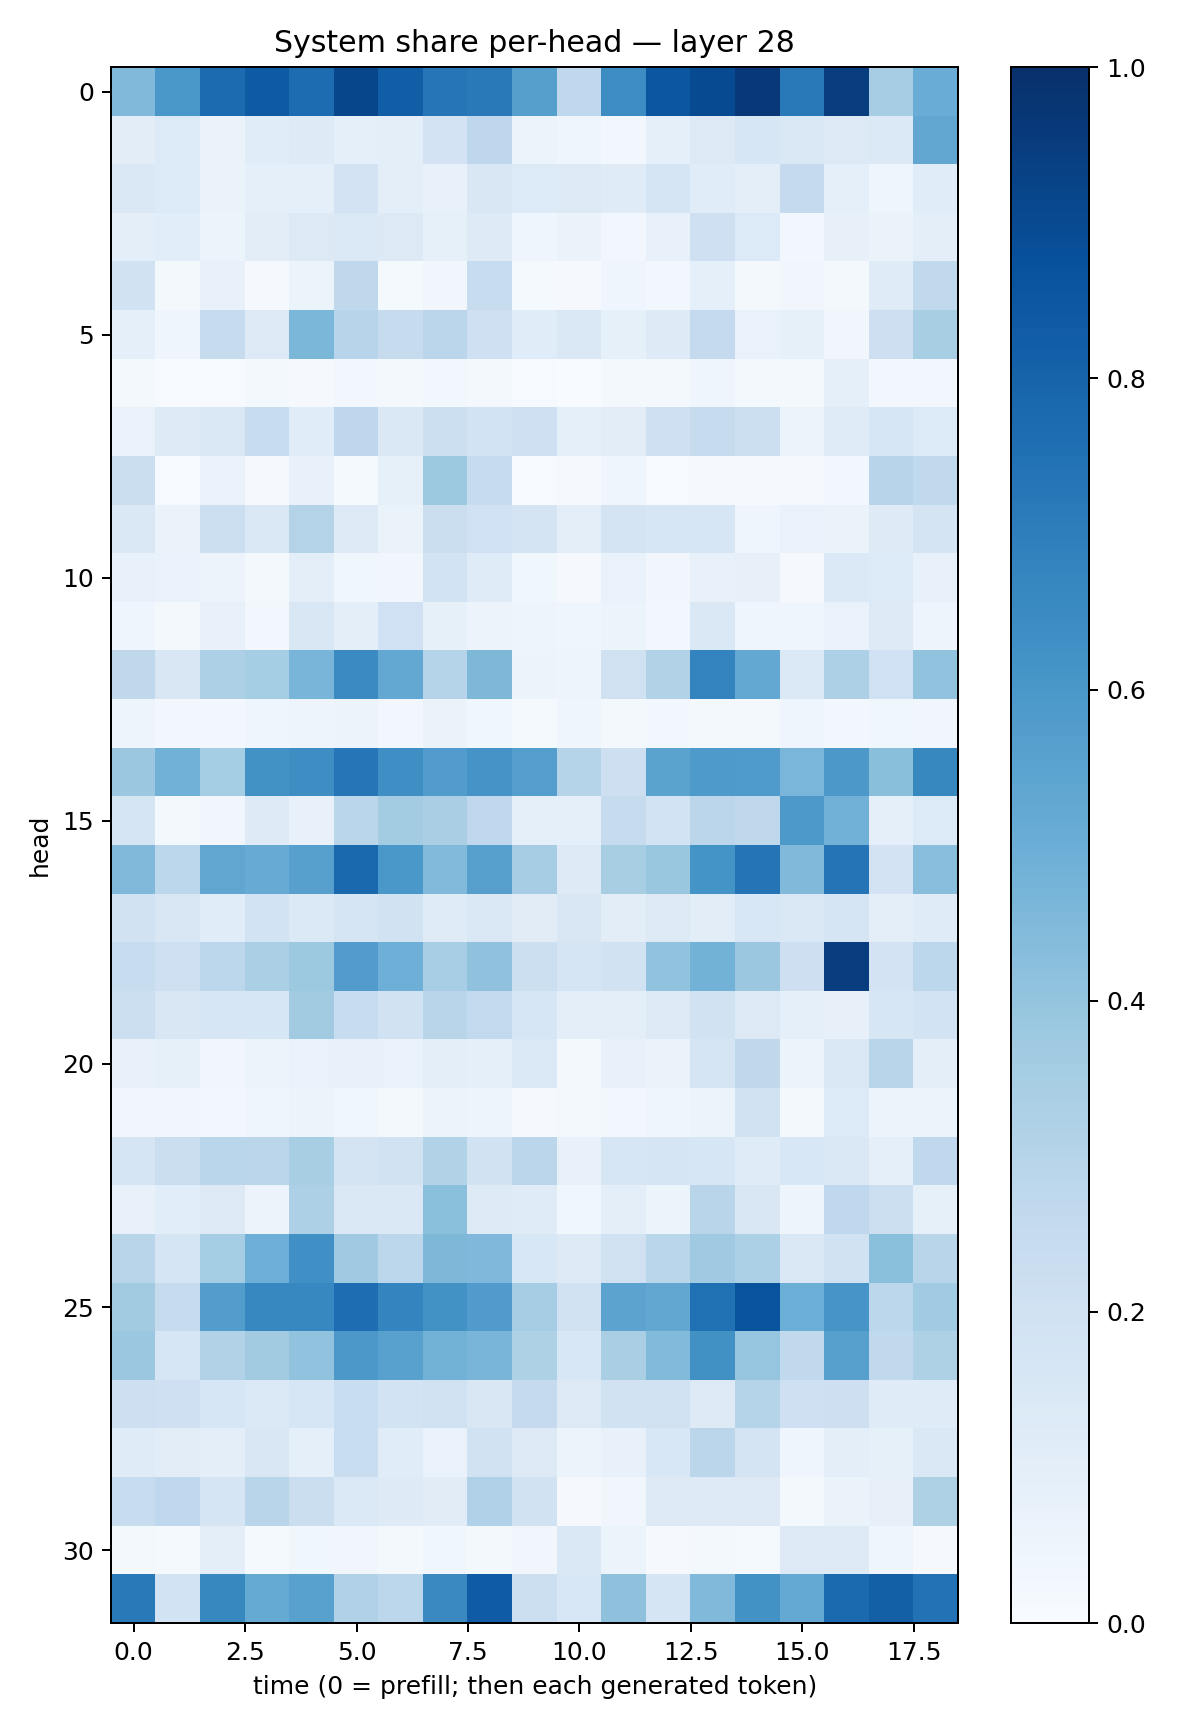

Source data for this figure (header and first rows):
0.44869792, 0.5989773, 0.77342045, 0.83265775, 0.76757884, 0.9124267, 0.8231314, 0.7324367, 0.7152142, 0.5625983, 0.26823938, 0.6411144, 0.85544497, 0.8957216, 0.9681999, 0.71801716, 0.944972, 0.3511393, 0.5043729
0.1054, 0.1362, 0.06568, 0.1137, 0.1219, 0.09221, 0.09478, 0.1816, 0.2738, 0.05885, 0.0403, 0.02805, 0.09004, 0.1303, 0.1593, 0.1435, 0.1296, 0.1375, 0.5312
0.1418, 0.136, 0.06291, 0.09277, 0.08952, 0.1806, 0.1013, 0.07804, 0.151, 0.1333, 0.1325, 0.1185, 0.1712, 0.117, 0.09936, 0.2523, 0.08628, 0.04295, 0.1167
0.1013, 0.1069, 0.05386, 0.1036, 0.1284, 0.1378, 0.1297, 0.08277, 0.1211, 0.045, 0.06381, 0.02358, 0.07035, 0.208, 0.1366, 0.02979, 0.07977, 0.06468, 0.1011
0.1937, 0.01828, 0.07134, 0.008328, 0.05987, 0.2703, 0.01286, 0.03321, 0.242, 0.01277, 0.01, 0.04328, 0.02926, 0.08849, 0.01936, 0.03126, 0.01943, 0.1209, 0.2629
0.08966, 0.0419, 0.2438, 0.1297, 0.4601, 0.2961, 0.2451, 0.2847, 0.2101, 0.1155, 0.1415, 0.08535, 0.1214, 0.2525, 0.06796, 0.0829, 0.03415, 0.2143, 0.3399
0.01773, 0.006046, 0.006092, 0.01565, 0.008818, 0.03013, 0.01717, 0.0306, 0.02194, 0.00593, 0.002906, 0.01966, 0.02294, 0.04203, 0.01697, 0.01586, 0.08913, 0.02755, 0.02757
0.07017, 0.1233, 0.1417, 0.2358, 0.116, 0.2766, 0.1409, 0.2167, 0.1838, 0.2092, 0.08978, 0.1047, 0.2046, 0.2442, 0.2187, 0.06142, 0.121, 0.1596, 0.1341
0.2209, 0.006309, 0.06691, 0.009902, 0.07085, 0.01208, 0.08211, 0.3775, 0.2423, 0.007595, 0.01111, 0.04015, 0.007766, 0.01058, 0.008316, 0.01048, 0.0311, 0.2943, 0.2628
0.1442, 0.0643, 0.2174, 0.148, 0.3054, 0.1314, 0.0646, 0.219, 0.2015, 0.1797, 0.09423, 0.1748, 0.1602, 0.1596, 0.04393, 0.06896, 0.06438, 0.1222, 0.173
0.07364, 0.06861, 0.05567, 0.02017, 0.09381, 0.03672, 0.0349, 0.185, 0.1182, 0.0388, 0.008524, 0.06644, 0.03329, 0.07215, 0.07996, 0.00918, 0.1381, 0.1332, 0.07568
0.04256, 0.01983, 0.07711, 0.0267, 0.1523, 0.09675, 0.2021, 0.08521, 0.05539, 0.04881, 0.04167, 0.06208, 0.02962, 0.1452, 0.03987, 0.04488, 0.06755, 0.1296, 0.05027
0.2722, 0.1496, 0.3259, 0.3533, 0.4649, 0.6521, 0.5251, 0.3031, 0.4539, 0.05311, 0.0501, 0.1992, 0.3129, 0.6782, 0.5262, 0.1379, 0.3251, 0.2023, 0.4048
0.04985, 0.03069, 0.0296, 0.03955, 0.04759, 0.05812, 0.03023, 0.06572, 0.03883, 0.01537, 0.04117, 0.01795, 0.02984, 0.02149, 0.01999, 0.04059, 0.03031, 0.03689, 0.03193
0.3807, 0.4808, 0.3533, 0.6229, 0.6367, 0.732, 0.6343, 0.5767, 0.6133, 0.5683, 0.2983, 0.2139, 0.5476, 0.5898, 0.5846, 0.4631, 0.5944, 0.4239, 0.6632
0.1703, 0.02162, 0.03337, 0.1219, 0.07056, 0.2865, 0.3568, 0.3374, 0.2691, 0.08977, 0.09065, 0.2455, 0.1866, 0.282, 0.2728, 0.5901, 0.4834, 0.0893, 0.1343
0.4484, 0.2801, 0.5339, 0.5093, 0.5622, 0.7817, 0.5979, 0.4449, 0.5588, 0.349, 0.1249, 0.3431, 0.3846, 0.6155, 0.7369, 0.4455, 0.7378, 0.182, 0.4286
0.192, 0.1485, 0.1172, 0.1842, 0.1379, 0.1648, 0.1883, 0.1193, 0.1476, 0.1116, 0.149, 0.1038, 0.1253, 0.1043, 0.156, 0.1456, 0.1644, 0.09798, 0.1189
0.2368, 0.2084, 0.2785, 0.3329, 0.3766, 0.5778, 0.4957, 0.3462, 0.4084, 0.2181, 0.1672, 0.1901, 0.4035, 0.4804, 0.3807, 0.2141, 0.9427, 0.1811, 0.2795
0.2159, 0.1522, 0.1611, 0.1602, 0.3625, 0.2372, 0.1883, 0.2917, 0.258, 0.1619, 0.1004, 0.1009, 0.1314, 0.1875, 0.1273, 0.09032, 0.07937, 0.1609, 0.1837
0.07395, 0.08481, 0.03441, 0.05403, 0.06704, 0.07337, 0.06902, 0.09918, 0.08809, 0.1372, 0.01579, 0.07054, 0.06638, 0.1693, 0.2724, 0.06135, 0.1469, 0.2927, 0.09815
0.03399, 0.03201, 0.02614, 0.04408, 0.05316, 0.03749, 0.02057, 0.05145, 0.05048, 0.01153, 0.01707, 0.03, 0.0431, 0.06168, 0.1953, 0.02152, 0.1335, 0.0533, 0.0592
0.1692, 0.2207, 0.2873, 0.2845, 0.3401, 0.1759, 0.1932, 0.3154, 0.1923, 0.2833, 0.07284, 0.1627, 0.1642, 0.1572, 0.1178, 0.1543, 0.1414, 0.08671, 0.269
0.07475, 0.1087, 0.1297, 0.05766, 0.3268, 0.1439, 0.1473, 0.4216, 0.1252, 0.1196, 0.03893, 0.09437, 0.06022, 0.291, 0.1494, 0.05002, 0.2679, 0.2186, 0.08435
0.2925, 0.1669, 0.3555, 0.4953, 0.6312, 0.3693, 0.2793, 0.4533, 0.4497, 0.1537, 0.1298, 0.1964, 0.2878, 0.3701, 0.3309, 0.1446, 0.1916, 0.4192, 0.2919
0.3611, 0.2444, 0.5711, 0.6672, 0.6664, 0.7642, 0.6748, 0.6241, 0.5817, 0.3509, 0.1967, 0.5432, 0.5312, 0.7514, 0.8635, 0.4971, 0.6087, 0.28, 0.3643
0.3796, 0.16, 0.3086, 0.3602, 0.4056, 0.5967, 0.5576, 0.4784, 0.4685, 0.3204, 0.1529, 0.3376, 0.4429, 0.6287, 0.3981, 0.2655, 0.5589, 0.2634, 0.3219
0.213, 0.2037, 0.1576, 0.1384, 0.1613, 0.2322, 0.1849, 0.1962, 0.1499, 0.2511, 0.1314, 0.1929, 0.1985, 0.1265, 0.299, 0.2057, 0.2116, 0.1201, 0.118
0.12, 0.1019, 0.09603, 0.1518, 0.0881, 0.2314, 0.1161, 0.06949, 0.1925, 0.129, 0.06236, 0.07641, 0.1555, 0.283, 0.1752, 0.04687, 0.0951, 0.0821, 0.1417
0.2356, 0.2676, 0.1675, 0.292, 0.2194, 0.1375, 0.1235, 0.1097, 0.3202, 0.1911, 0.01144, 0.03252, 0.127, 0.1327, 0.1322, 0.02045, 0.06585, 0.08146, 0.3222
0.01596, 0.01533, 0.09812, 0.0154, 0.03683, 0.03148, 0.02239, 0.03599, 0.02057, 0.03219, 0.147, 0.06047, 0.01108, 0.02325, 0.01389, 0.1279, 0.1309, 0.04395, 0.00982
0.7167, 0.1858, 0.6625, 0.5188, 0.5584, 0.3178, 0.2782, 0.6542, 0.8314, 0.2167, 0.1527, 0.4104, 0.1696, 0.4484, 0.6215, 0.5198, 0.7758, 0.8125, 0.7427
